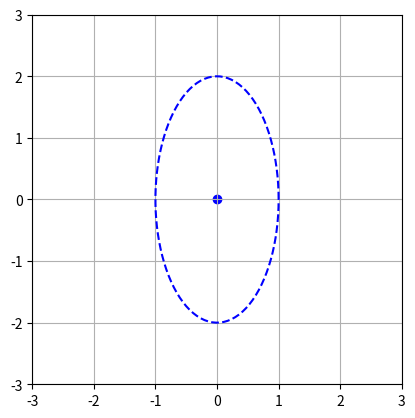

Python code for this plot:
import matplotlib.pyplot as plt
import numpy as np

# Step 1: Set the variables
groundtruth_position = (0, 0)
groundtruth_sigma_x = 1
groundtruth_sigma_y = 2

# Use the maximum value between groundtruth_sigma_x and groundtruth_sigma_y to decide the ticks
max_sigma = max(groundtruth_sigma_x, groundtruth_sigma_y)

# Calculate the tick range for both axes
tick_range = max_sigma * 1.5

# Step 2: Create a figure and plot the groundtruth_position as a single point in black color
fig, ax = plt.subplots()
ax.scatter(*groundtruth_position, color='blue')

# Step 3: Set custom ticks for both axes
x_ticks = np.arange(groundtruth_position[0] - tick_range, groundtruth_position[0] + tick_range + 1)
y_ticks = np.arange(groundtruth_position[1] - tick_range, groundtruth_position[1] + tick_range + 1)

# Set the ticks on the plot
ax.set_xlim(-tick_range, tick_range)
ax.set_ylim(-tick_range, tick_range)


# Ensure the aspect ratio is equal to make the plot square-shaped
ax.set_aspect('equal')

# Create an ellipse using groundtruth_sigma_x and groundtruth_sigma_y with a dashed blue line
theta = np.linspace(0, 2 * np.pi, 100)
x = groundtruth_sigma_x * np.cos(theta) + groundtruth_position[0]
y = groundtruth_sigma_y * np.sin(theta) + groundtruth_position[1]
ax.plot(x, y, linestyle='--', color='blue')

# Display the plot
plt.grid(True)
plt.show()
